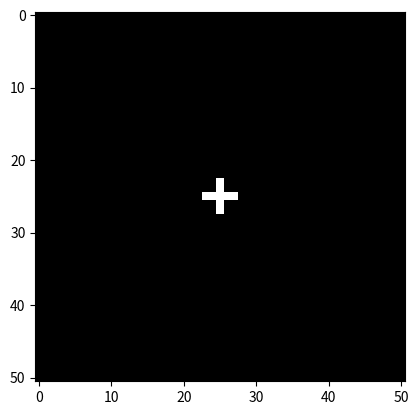
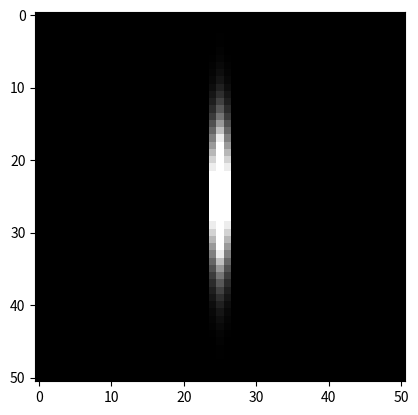

Generate these figures, in order, with matplotlib:
# convolution.py
# -------------------------------------------------------------------------
# This script creates an eLoG (elongated Laplacian of Gaussian) filter that
# emphasizes long, vertical lines in a figure.  The effect of the filter is
# demonstrated on a plus sign.
# ------------------------------------------------------------------------- 
import numpy as np
import matplotlib.pyplot as plt
import scipy.ndimage as sim

#%% Create a grid of points for the Gaussian filter.
v = np.arange(-25, 26)
X, Y = np.meshgrid(v, v)

#%% Create elongated Gaussian filter, apply Laplacian.
gauss_filter = np.exp(-0.5*(X**2/2 + Y**2/45))
laplace_filter = np.array( [[0, -1, 0], [-1, 4, -1], [0, -1, 0]])
combined_filter  = sim.convolve(gauss_filter, laplace_filter)

#%% Create a plus sign '+' to demonstrate effect of filter.
plus = np.zeros((51, 51))
plus[23:28, 25] = 1.0
plus[25, 23:28] = 1.0

plt.figure()
plt.imshow(plus)
plt.gray()

#%%	Apply filter to '+' and display resulting image.
#	Use vmin/vmax to emphasize features within a restricted range of intensity.
cplus = sim.convolve(plus, combined_filter)

plt.figure()
plt.imshow(cplus, vmin=0, vmax=0.5*cplus.max())
plt.gray()

plt.show()
